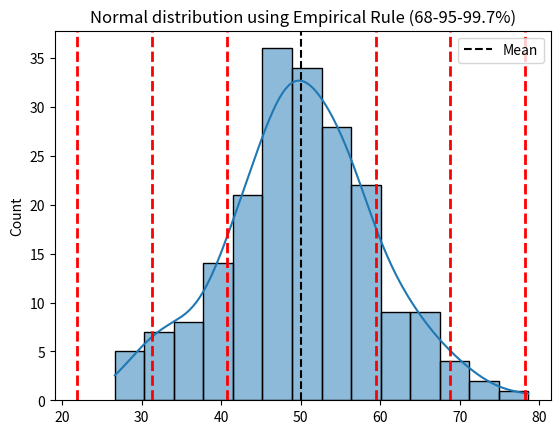

This figure's Python source:
import numpy as n
import seaborn as see
import matplotlib.pyplot as mt

# DATA GENERATION 
Data = n.random.normal(loc = 50, scale=10, size=200)
mean = n.mean(Data)
std = n.std(Data)

print(f"Mean : {mean:.2f} \nstd : {n.std(Data)}")

# Ploting DATA
see.histplot(Data, kde=True)
mt.axvline(mean, color='black', linestyle="dashed", linewidth=1.5,label='Mean')

# Ploting 1σ, 2σ, 3σ lines
for i in range(1,4):
    mt.axvline(mean + i*std,color='red',linestyle='dashed',linewidth=2)
    mt.axvline(mean - i*std,color='red',linestyle='dashed',linewidth=2)
mt.legend()
mt.title("Normal distribution using Empirical Rule (68-95-99.7%)")

# Actually according to my point of view Emperical rule:
#  - the standard deviation of data multiplied with 
#  - 1σ will contain 68% of whole data
#  - 2σ will contain 95% of whole data
#  - 3σ will contain 99.7% of whole data
#  - For Auto Scaling and Checking Outliers in data
#  - in program we showed each line by loop using axvline func (axis-vertical-line)